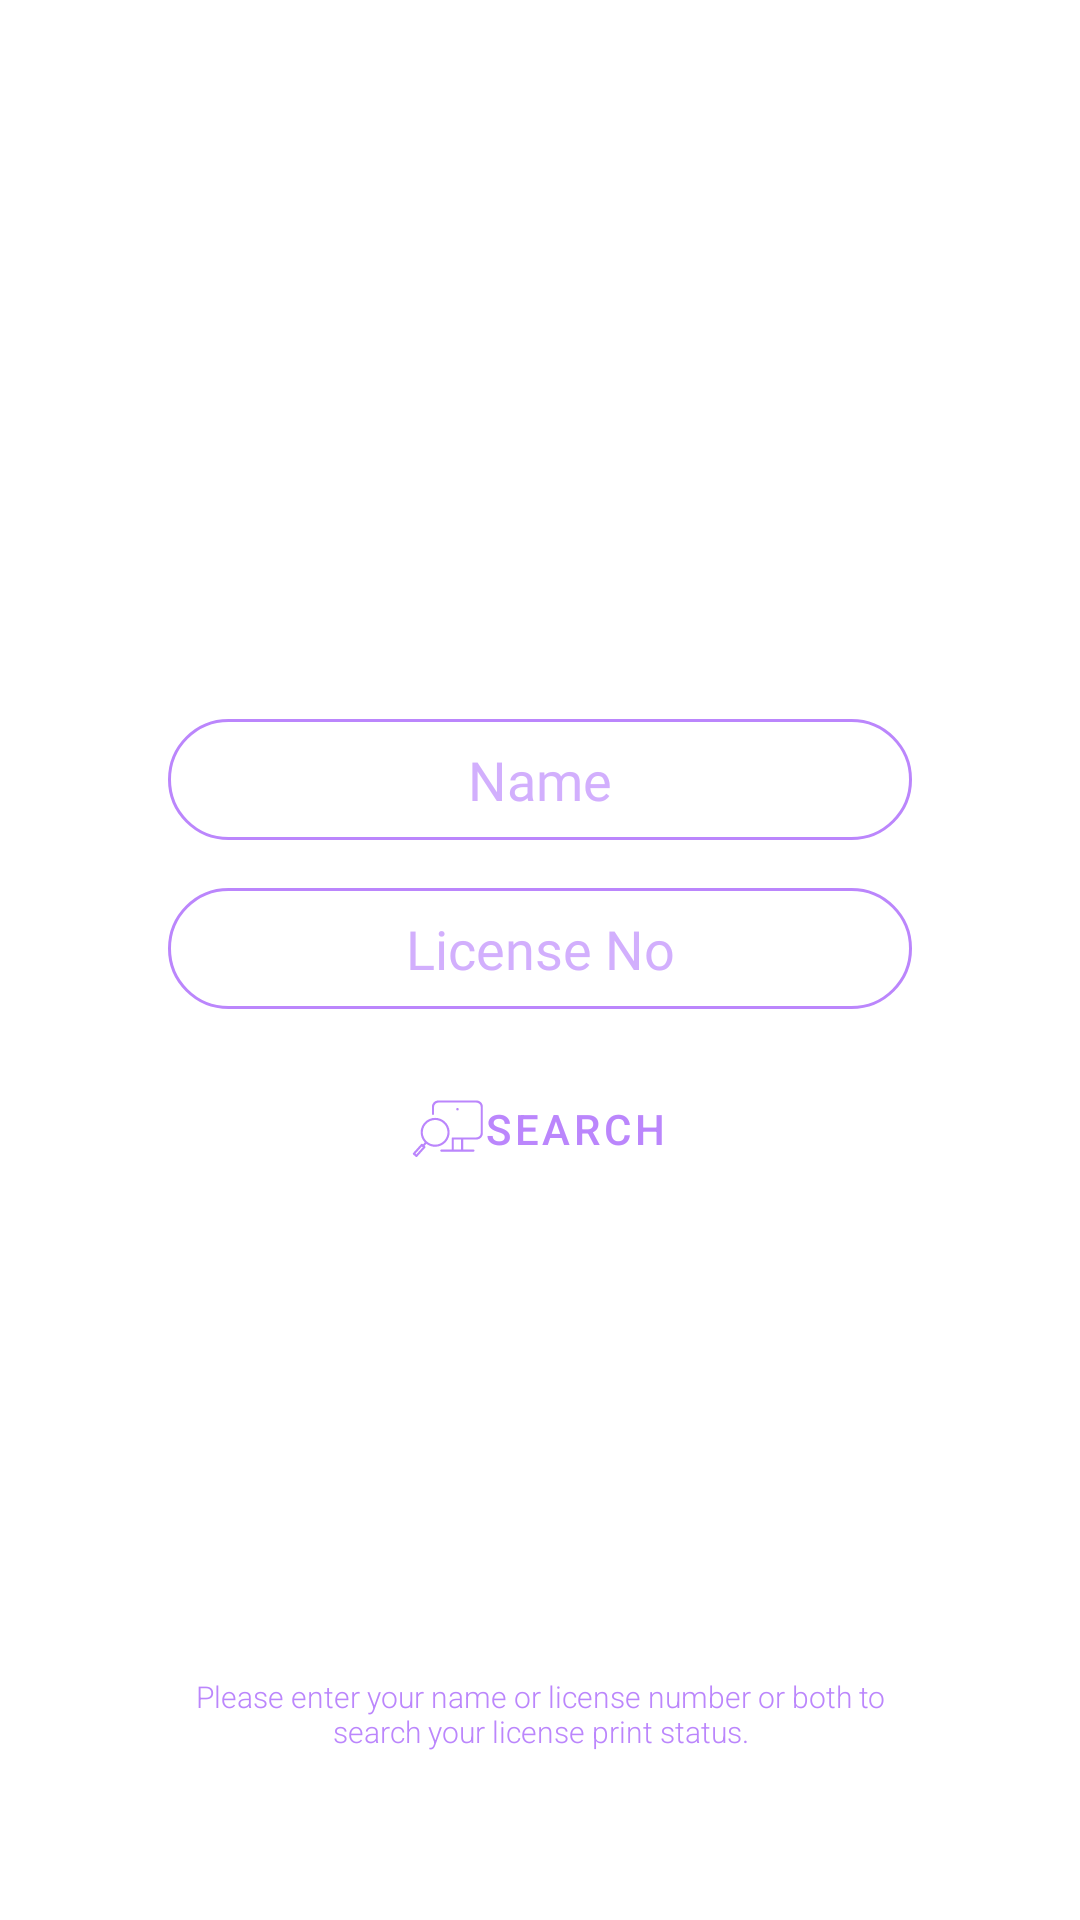

Write the Android layout XML for this screen, with the resource values it uses.
<!-- AndroidManifest.xml: application theme Theme.LicenseFinder -->
<!-- res/layout/fragment_search.xml -->
<?xml version="1.0" encoding="utf-8"?>
<androidx.constraintlayout.widget.ConstraintLayout xmlns:android="http://schemas.android.com/apk/res/android"
    xmlns:app="http://schemas.android.com/apk/res-auto"
    xmlns:tools="http://schemas.android.com/tools"
    android:layout_width="match_parent"
    android:layout_height="match_parent"
    android:padding="24dp"
    tools:context=".ui.SearchFragment">

    <LinearLayout
        android:id="@+id/linearLayout"
        android:layout_width="0dp"
        android:layout_height="wrap_content"
        android:gravity="center"
        android:orientation="vertical"
        android:padding="24dp"
        app:layout_constraintBottom_toBottomOf="parent"
        app:layout_constraintEnd_toEndOf="parent"
        app:layout_constraintStart_toStartOf="parent"
        app:layout_constraintTop_toTopOf="parent">

        <EditText
            android:id="@+id/editTextName"
            android:layout_width="match_parent"
            android:layout_height="wrap_content"
            android:layout_margin="8dp"
            android:autofillHints=""
            android:background="@drawable/edittext_border"
            android:ems="10"
            android:fontFamily="@font/acme"
            android:hint="@string/name"
            android:inputType="textPersonName"
            android:paddingStart="24dp"
            android:paddingTop="8dp"
            android:paddingEnd="24dp"
            android:paddingBottom="8dp"
            android:textAlignment="center"
            android:textColor="@color/purple_200"
            android:textColorHint="#A8BB86FC" />

        <EditText
            android:id="@+id/editTextDlNo"
            android:layout_width="match_parent"
            android:layout_height="wrap_content"
            android:layout_margin="8dp"
            android:autofillHints=""
            android:background="@drawable/edittext_border"
            android:ems="10"
            android:fontFamily="@font/acme"
            android:hint="@string/driving_license_no"
            android:inputType="phone"
            android:paddingStart="24dp"
            android:paddingTop="8dp"
            android:paddingEnd="24dp"
            android:paddingBottom="8dp"
            android:textAlignment="center"
            android:textColor="@color/purple_200"
            android:textColorHint="#A8BB86FC" />

        <Button
            android:id="@+id/findButton"
            style="@style/Widget.MaterialComponents.Button.OutlinedButton"
            android:layout_width="wrap_content"
            android:layout_height="wrap_content"
            android:layout_margin="8dp"
            android:drawableLeft="@drawable/find"
            android:paddingLeft="36dp"
            android:paddingRight="36dp"
            android:text="@string/search"
            android:textColor="@color/purple_200"
            app:cornerRadius="24dp"
            app:strokeColor="@color/purple_200" />

    </LinearLayout>

    <ProgressBar
        android:id="@+id/progressBar"
        style="@android:style/Widget.DeviceDefault.Light.ProgressBar"
        android:layout_width="16dp"
        android:layout_height="16dp"
        android:layout_marginStart="120dp"
        android:layout_marginBottom="48dp"
        android:indeterminateTint="@color/purple_200"
        android:progressTint="@color/purple_200"
        android:visibility="gone"
        app:layout_constraintBottom_toBottomOf="@+id/linearLayout"
        app:layout_constraintEnd_toEndOf="parent"
        app:layout_constraintStart_toStartOf="parent" />

    <TextView
        android:id="@+id/textView4"
        android:layout_width="0dp"
        android:layout_height="wrap_content"
        android:layout_marginStart="32dp"
        android:layout_marginEnd="32dp"
        android:layout_marginBottom="32dp"
        android:fontFamily="sans-serif-light"
        android:text="@string/please_enter_your_name_or_license_number_or_both_to_search_your_license_print_status"
        android:textAlignment="center"
        android:textColor="@color/purple_200"
        android:textSize="10sp"
        app:layout_constraintBottom_toBottomOf="parent"
        app:layout_constraintEnd_toEndOf="@+id/linearLayout"
        app:layout_constraintHorizontal_bias="0.498"
        app:layout_constraintStart_toStartOf="@+id/linearLayout" />

</androidx.constraintlayout.widget.ConstraintLayout>
<!-- resources referenced by this layout -->
<resources>
  <color name="purple_200">#FFBB86FC</color>
  <!-- drawable edittext_border (drawable) -->
  <?xml version="1.0" encoding="utf-8"?>
  <shape xmlns:android="http://schemas.android.com/apk/res/android">
      <stroke
          android:color="@color/purple_200"
          android:width="1dp"/>
  
      <corners
          android:radius="24dp"/>
  
  </shape>
  <!-- drawable find (drawable) -->
  <vector android:height="24dp" android:viewportHeight="100.5"
      android:viewportWidth="100.5" android:width="24dp" xmlns:android="http://schemas.android.com/apk/res/android">
      <path android:fillColor="#BB86FC" android:pathData="M89.955,10.417H36.768c-4.943,0 -8.965,4.02 -8.965,8.961v9.727c0,0.829 0.671,1.5 1.5,1.5s1.5,-0.671 1.5,-1.5v-9.727c0,-3.287 2.676,-5.961 5.965,-5.961h53.187c3.292,0 5.97,2.674 5.97,5.961v36.609c0,3.287 -2.678,5.961 -5.97,5.961H70.026c-0.025,0 -0.049,0.006 -0.074,0.007c-0.025,-0.001 -0.048,-0.007 -0.074,-0.007h-13.04c-0.828,0 -1.5,0.672 -1.5,1.5v15.495H41.02c-0.829,0 -1.5,0.672 -1.5,1.5s0.671,1.5 1.5,1.5h15.819h13.04h15.832c0.828,0 1.5,-0.672 1.5,-1.5s-0.672,-1.5 -1.5,-1.5H71.379V64.948h18.576c4.946,0 8.97,-4.02 8.97,-8.961V19.378C98.925,14.437 94.901,10.417 89.955,10.417zM58.339,78.943V64.948h10.04v13.995H58.339z"/>
      <path android:fillColor="#BB86FC" android:pathData="M32.282,75.095c5.586,0 11.149,-2.296 15.138,-6.793c0,0 0,0 0,0c7.399,-8.345 6.633,-21.152 -1.709,-28.55c-8.344,-7.396 -21.15,-6.629 -28.548,1.709c-7.061,7.965 -6.666,19.984 0.636,27.496l-2.459,2.775l-0.568,-0.503c-0.619,-0.548 -1.562,-0.492 -2.111,0.122L1.552,83.756c-0.266,0.297 -0.403,0.687 -0.38,1.084c0.022,0.397 0.201,0.771 0.498,1.035l3.493,3.121c0.286,0.256 0.643,0.382 0.999,0.382c0.412,0 0.822,-0.169 1.118,-0.5L18.4,76.453c0.266,-0.297 0.403,-0.688 0.38,-1.087c-0.023,-0.398 -0.205,-0.771 -0.503,-1.036l-0.689,-0.61l2.453,-2.768C23.666,73.72 27.978,75.095 32.282,75.095zM6.044,85.761l-1.256,-1.122l9.007,-10.056c0.079,0.25 0.219,0.485 0.43,0.671c0.26,0.23 0.579,0.34 0.901,0.36L6.044,85.761zM19.408,43.452c3.398,-3.83 8.134,-5.784 12.893,-5.784c4.065,0 8.146,1.427 11.42,4.328c7.104,6.3 7.757,17.208 1.455,24.315c-6.3,7.103 -17.209,7.756 -24.314,1.454C13.76,61.466 13.108,50.559 19.408,43.452z"/>
      <path android:fillColor="#BB86FC" android:pathData="M63.475,22.623m-1.79,0a1.79,1.79 0,1 1,3.58 0a1.79,1.79 0,1 1,-3.58 0"/>
  </vector>
  <string name="driving_license_no">License No</string>
  <string name="name">Name</string>
  <string name="please_enter_your_name_or_license_number_or_both_to_search_your_license_print_status">Please enter your name or license number or both to search your license print status.</string>
  <string name="search">Search</string>
  <style name="Theme.LicenseFinder" parent="Theme.MaterialComponents.DayNight.DarkActionBar">
          
          <item name="colorPrimary">@android:color/holo_blue_light</item>
          <item name="colorPrimaryVariant">@android:color/holo_blue_dark</item>
          <item name="colorOnPrimary">@color/white</item>
          
          <item name="colorSecondary">@color/teal_200</item>
          <item name="colorSecondaryVariant">@color/teal_700</item>
          <item name="colorOnSecondary">@color/black</item>
          
          <item name="android:statusBarColor" tools:targetApi="l">?attr/colorPrimaryVariant</item>
          
      </style>
  <color name="white">#FFFFFFFF</color>
  <color name="teal_200">#FF03DAC5</color>
  <color name="teal_700">#FF018786</color>
  <color name="black">#FF000000</color>
</resources>
